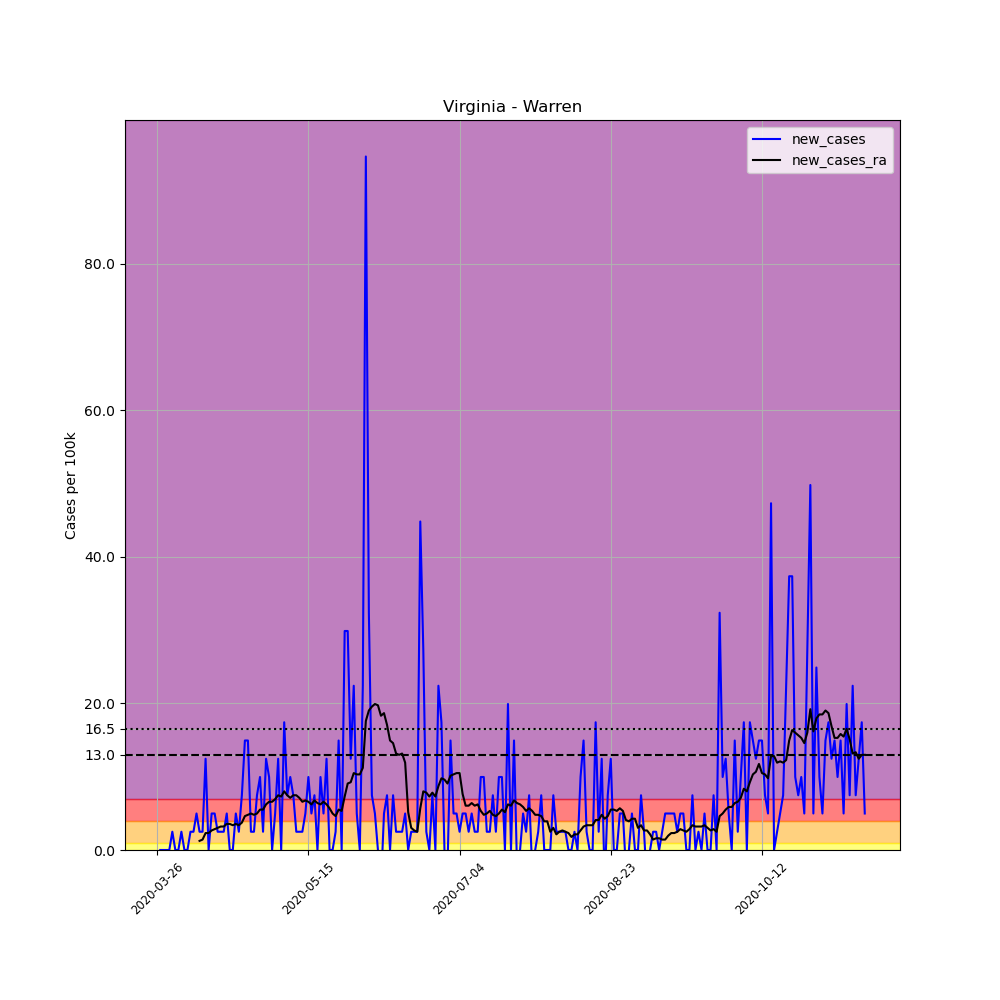

Values plotted in this chart, from the file beside it:
, date, county, state, fips, cases, deaths, COUNTY, STNAME, CTYNAME, POPESTIMATE2019, per_100k, new_cases, new_cases_ra
393553, 2020-03-26, Warren, Virginia, 51187, 2, 0, 187, Virginia, Warren, 40164, 4.98, , 
393554, 2020-03-27, Warren, Virginia, 51187, 2, 0, 187, Virginia, Warren, 40164, 4.98, 0.0, 
393555, 2020-03-28, Warren, Virginia, 51187, 2, 0, 187, Virginia, Warren, 40164, 4.98, 0.0, 
393556, 2020-03-29, Warren, Virginia, 51187, 2, 0, 187, Virginia, Warren, 40164, 4.98, 0.0, 
393557, 2020-03-30, Warren, Virginia, 51187, 2, 0, 187, Virginia, Warren, 40164, 4.98, 0.0, 
393558, 2020-03-31, Warren, Virginia, 51187, 3, 0, 187, Virginia, Warren, 40164, 7.469, 2.49, 
393559, 2020-04-01, Warren, Virginia, 51187, 3, 0, 187, Virginia, Warren, 40164, 7.469, 0.0, 
393560, 2020-04-02, Warren, Virginia, 51187, 3, 0, 187, Virginia, Warren, 40164, 7.469, 0.0, 
393561, 2020-04-03, Warren, Virginia, 51187, 4, 0, 187, Virginia, Warren, 40164, 9.959, 2.49, 
393562, 2020-04-04, Warren, Virginia, 51187, 4, 0, 187, Virginia, Warren, 40164, 9.959, 0.0, 
393563, 2020-04-05, Warren, Virginia, 51187, 4, 0, 187, Virginia, Warren, 40164, 9.959, 0.0, 
393564, 2020-04-06, Warren, Virginia, 51187, 5, 0, 187, Virginia, Warren, 40164, 12.45, 2.49, 
393565, 2020-04-07, Warren, Virginia, 51187, 6, 0, 187, Virginia, Warren, 40164, 14.94, 2.49, 
393566, 2020-04-08, Warren, Virginia, 51187, 8, 0, 187, Virginia, Warren, 40164, 19.92, 4.98, 
393567, 2020-04-09, Warren, Virginia, 51187, 9, 0, 187, Virginia, Warren, 40164, 22.41, 2.49, 1.245
393568, 2020-04-10, Warren, Virginia, 51187, 10, 0, 187, Virginia, Warren, 40164, 24.9, 2.49, 1.423
393569, 2020-04-11, Warren, Virginia, 51187, 15, 0, 187, Virginia, Warren, 40164, 37.35, 12.45, 2.312
393570, 2020-04-12, Warren, Virginia, 51187, 15, 0, 187, Virginia, Warren, 40164, 37.35, 0.0, 2.312
393571, 2020-04-13, Warren, Virginia, 51187, 17, 0, 187, Virginia, Warren, 40164, 42.33, 4.98, 2.668
393572, 2020-04-14, Warren, Virginia, 51187, 19, 0, 187, Virginia, Warren, 40164, 47.31, 4.98, 2.845
393573, 2020-04-15, Warren, Virginia, 51187, 20, 0, 187, Virginia, Warren, 40164, 49.8, 2.49, 3.023
393574, 2020-04-16, Warren, Virginia, 51187, 21, 0, 187, Virginia, Warren, 40164, 52.29, 2.49, 3.201
393575, 2020-04-17, Warren, Virginia, 51187, 22, 0, 187, Virginia, Warren, 40164, 54.78, 2.49, 3.201
393576, 2020-04-18, Warren, Virginia, 51187, 24, 0, 187, Virginia, Warren, 40164, 59.76, 4.98, 3.557
393577, 2020-04-19, Warren, Virginia, 51187, 24, 0, 187, Virginia, Warren, 40164, 59.76, 0.0, 3.557
393578, 2020-04-20, Warren, Virginia, 51187, 24, 0, 187, Virginia, Warren, 40164, 59.76, 0.0, 3.379
393579, 2020-04-21, Warren, Virginia, 51187, 26, 0, 187, Virginia, Warren, 40164, 64.73, 4.98, 3.557
393580, 2020-04-22, Warren, Virginia, 51187, 27, 0, 187, Virginia, Warren, 40164, 67.22, 2.49, 3.379
393581, 2020-04-23, Warren, Virginia, 51187, 30, 0, 187, Virginia, Warren, 40164, 74.69, 7.469, 3.735
393582, 2020-04-24, Warren, Virginia, 51187, 36, 0, 187, Virginia, Warren, 40164, 89.63, 14.94, 4.624
393583, 2020-04-25, Warren, Virginia, 51187, 42, 0, 187, Virginia, Warren, 40164, 104.6, 14.94, 4.802
393584, 2020-04-26, Warren, Virginia, 51187, 43, 0, 187, Virginia, Warren, 40164, 107.1, 2.49, 4.98
393585, 2020-04-27, Warren, Virginia, 51187, 44, 0, 187, Virginia, Warren, 40164, 109.6, 2.49, 4.802
393586, 2020-04-28, Warren, Virginia, 51187, 47, 0, 187, Virginia, Warren, 40164, 117, 7.469, 4.98
393587, 2020-04-29, Warren, Virginia, 51187, 51, 0, 187, Virginia, Warren, 40164, 127, 9.959, 5.513
393588, 2020-04-30, Warren, Virginia, 51187, 52, 0, 187, Virginia, Warren, 40164, 129.5, 2.49, 5.513
393589, 2020-05-01, Warren, Virginia, 51187, 57, 0, 187, Virginia, Warren, 40164, 141.9, 12.45, 6.224
393590, 2020-05-02, Warren, Virginia, 51187, 61, 0, 187, Virginia, Warren, 40164, 151.9, 9.959, 6.58
393591, 2020-05-03, Warren, Virginia, 51187, 61, 0, 187, Virginia, Warren, 40164, 151.9, 0.0, 6.58
393592, 2020-05-04, Warren, Virginia, 51187, 63, 0, 187, Virginia, Warren, 40164, 156.9, 4.98, 6.936
393593, 2020-05-05, Warren, Virginia, 51187, 68, 0, 187, Virginia, Warren, 40164, 169.3, 12.45, 7.469
393594, 2020-05-06, Warren, Virginia, 51187, 68, 0, 187, Virginia, Warren, 40164, 169.3, 0.0, 7.292
393595, 2020-05-07, Warren, Virginia, 51187, 75, 0, 187, Virginia, Warren, 40164, 186.7, 17.43, 8.003
393596, 2020-05-08, Warren, Virginia, 51187, 78, 0, 187, Virginia, Warren, 40164, 194.2, 7.469, 7.469
393597, 2020-05-09, Warren, Virginia, 51187, 82, 1, 187, Virginia, Warren, 40164, 204.2, 9.959, 7.114
393598, 2020-05-10, Warren, Virginia, 51187, 85, 1, 187, Virginia, Warren, 40164, 211.6, 7.469, 7.469
393599, 2020-05-11, Warren, Virginia, 51187, 86, 1, 187, Virginia, Warren, 40164, 214.1, 2.49, 7.469
393600, 2020-05-12, Warren, Virginia, 51187, 87, 1, 187, Virginia, Warren, 40164, 216.6, 2.49, 7.114
393601, 2020-05-13, Warren, Virginia, 51187, 88, 1, 187, Virginia, Warren, 40164, 219.1, 2.49, 6.58
393602, 2020-05-14, Warren, Virginia, 51187, 90, 2, 187, Virginia, Warren, 40164, 224.1, 4.98, 6.758
393603, 2020-05-15, Warren, Virginia, 51187, 94, 2, 187, Virginia, Warren, 40164, 234, 9.959, 6.58
393604, 2020-05-16, Warren, Virginia, 51187, 96, 2, 187, Virginia, Warren, 40164, 239, 4.98, 6.224
393605, 2020-05-17, Warren, Virginia, 51187, 99, 2, 187, Virginia, Warren, 40164, 246.5, 7.469, 6.758
393606, 2020-05-18, Warren, Virginia, 51187, 99, 2, 187, Virginia, Warren, 40164, 246.5, 0.0, 6.402
393607, 2020-05-19, Warren, Virginia, 51187, 103, 2, 187, Virginia, Warren, 40164, 256.4, 9.959, 6.224
393608, 2020-05-20, Warren, Virginia, 51187, 105, 2, 187, Virginia, Warren, 40164, 261.4, 4.98, 6.58
393609, 2020-05-21, Warren, Virginia, 51187, 110, 2, 187, Virginia, Warren, 40164, 273.9, 12.45, 6.224
393610, 2020-05-22, Warren, Virginia, 51187, 110, 2, 187, Virginia, Warren, 40164, 273.9, 0.0, 5.691
393611, 2020-05-23, Warren, Virginia, 51187, 110, 2, 187, Virginia, Warren, 40164, 273.9, 0.0, 4.98
393612, 2020-05-24, Warren, Virginia, 51187, 111, 2, 187, Virginia, Warren, 40164, 276.4, 2.49, 4.624
... 175 more rows
